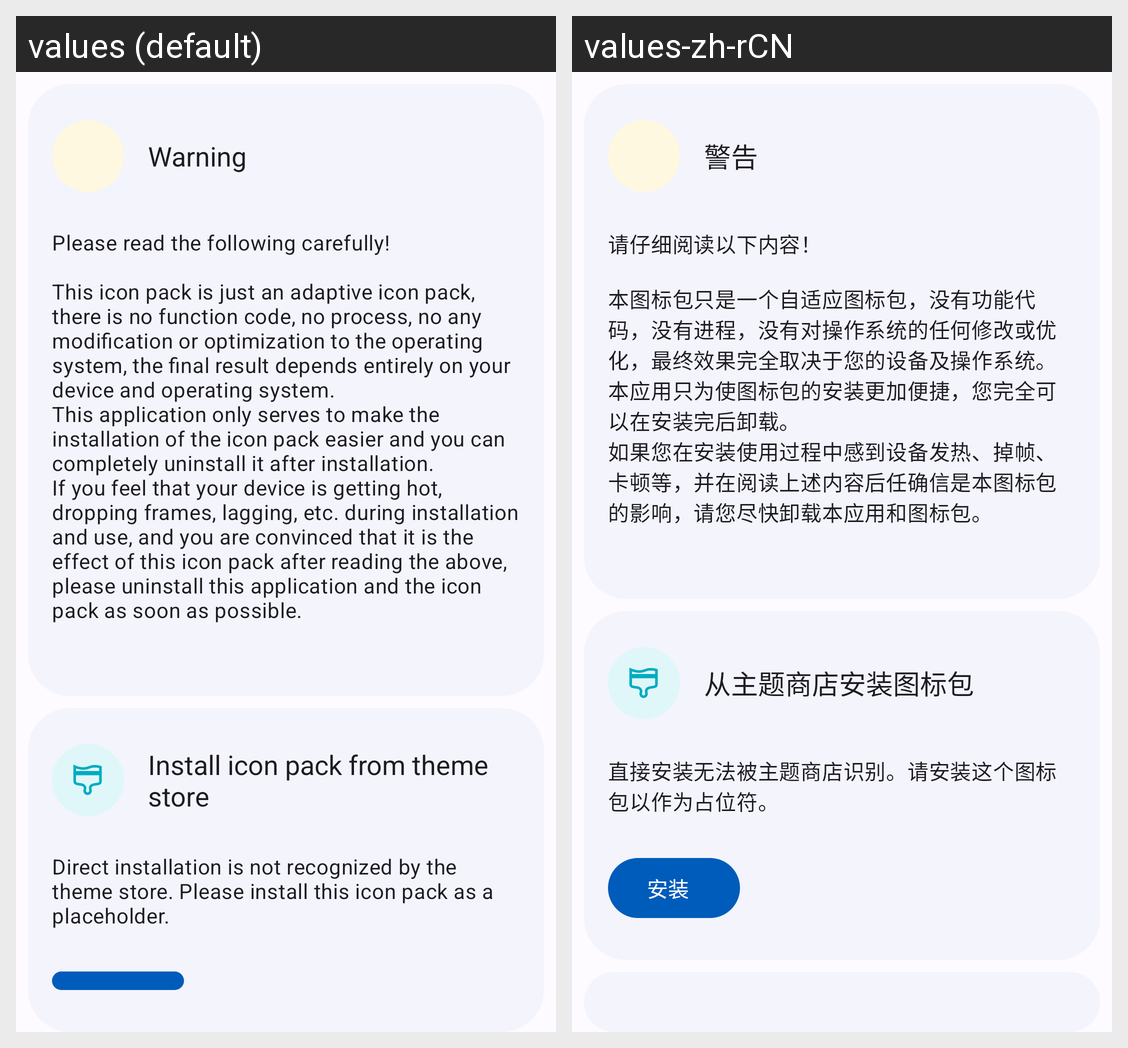

Locale-by-locale string values for the Android screen shown in this grid:
Android screen res/layout/page_tutorial_layout.xml rendered under 2 locales, left to right: values (default), values-zh-rCN. Device: Nexus 5 (rendered at 1080×1920; each locale shown at half size, 540×960, under a caption strip naming it); theme AppTheme.
Strings drawn on this screen, with the default value and each locale's value (text and hints the layout hard-codes, and strings that could not be matched under every locale, appear in the picture but are not listed):

tutorial_card_0_title
  values: Warning
  values-zh-rCN: 警告

tutorial_card_0_body
  values: Please read the following carefully!
      
      This icon pack is just an adaptive icon pack, there is no function code, no process, no any modification or optimization to the operating system, the final result depends entirely on your device and operating system.
      This application only serves to make the installation of the icon pack easier and you can completely uninstall it after installation.
      If you …[clipped]
  values-zh-rCN: 请仔细阅读以下内容！
      
      本图标包只是一个自适应图标包，没有功能代码，没有进程，没有对操作系统的任何修改或优化，最终效果完全取决于您的设备及操作系统。
      本应用只为使图标包的安装更加便捷，您完全可以在安装完后卸载。
      如果您在安装使用过程中感到设备发热、掉帧、卡顿等，并在阅读上述内容后任确信是本图标包的影响，请您尽快卸载本应用和图标包。

tutorial_card_1_title
  values: Install icon pack from theme store
  values-zh-rCN: 从主题商店安装图标包

tutorial_card_1_body
  values: Direct installation is not recognized by the theme store. Please install this icon pack as a placeholder.
  values-zh-rCN: 直接安装无法被主题商店识别。请安装这个图标包以作为占位符。
